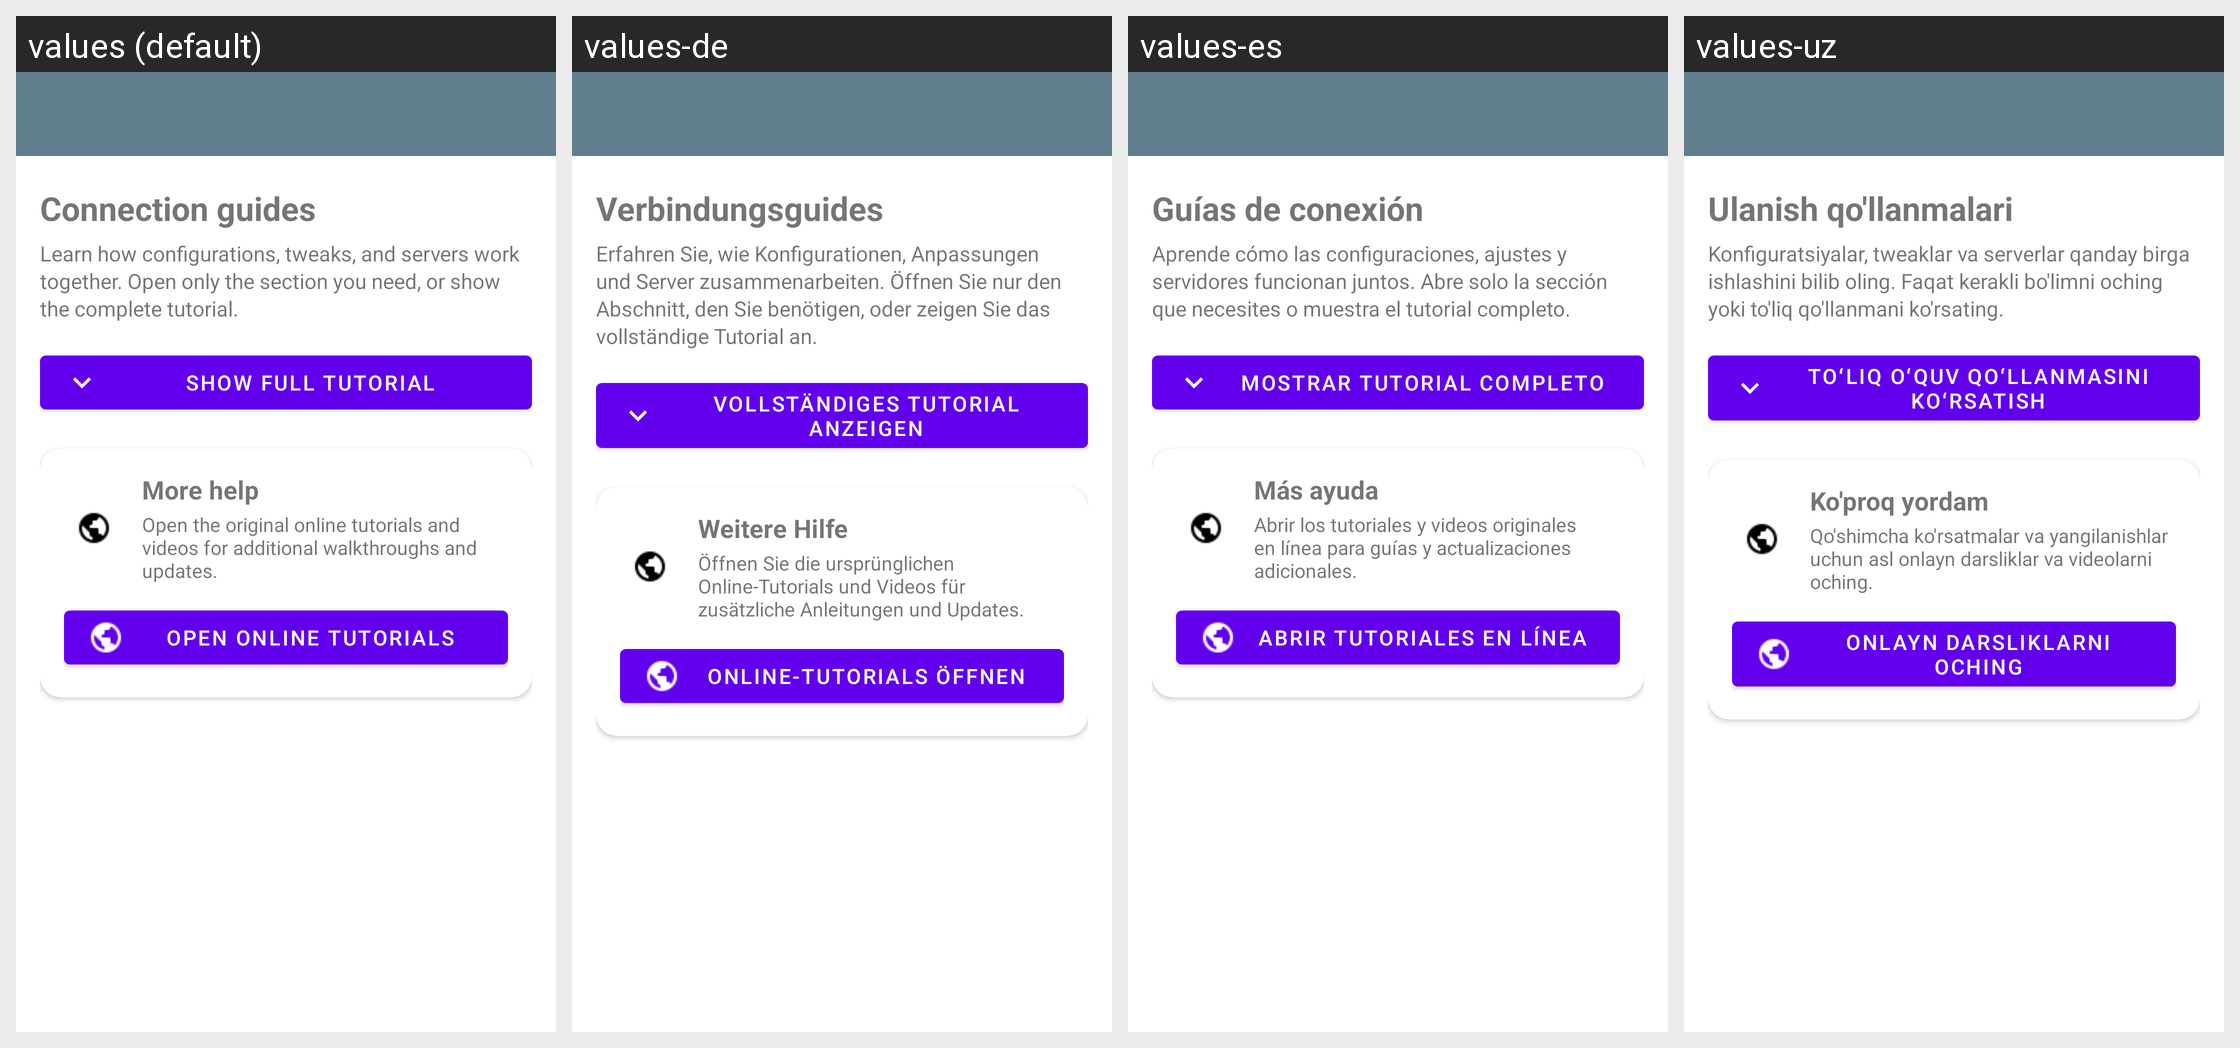

Translations of the strings shown on this Android screen, per locale in the grid:
Android screen res/layout/activity_guide.xml rendered under 4 locales, left to right: values (default), values-de, values-es, values-uz. Device: Nexus 5 (rendered at 1080×1920; each locale shown at half size, 540×960, under a caption strip naming it); theme AppTheme.
Other locales in the repository, not shown: values-am, values-ar, values-fa, values-fr, values-in, values-ms, values-pt-rBR, values-ru, values-tg, values-tr, values-vi.
Strings drawn on this screen, with the default value and each locale's value (text and hints the layout hard-codes, and strings that could not be matched under every locale, appear in the picture but are not listed):

guide_intro_title
  values: Connection guides
  values-de: Verbindungsguides
  values-es: Guías de conexión
  values-uz: Ulanish qo'llanmalari

guide_intro_text
  values: Learn how configurations, tweaks, and servers work together. Open only the section you need, or show the complete tutorial.
  values-de: Erfahren Sie, wie Konfigurationen, Anpassungen und Server zusammenarbeiten. Öffnen Sie nur den Abschnitt, den Sie benötigen, oder zeigen Sie das vollständige Tutorial an.
  values-es: Aprende cómo las configuraciones, ajustes y servidores funcionan juntos. Abre solo la sección que necesites o muestra el tutorial completo.
  values-uz: Konfiguratsiyalar, tweaklar va serverlar qanday birga ishlashini bilib oling. Faqat kerakli bo'limni oching yoki to'liq qo'llanmani ko'rsating.

guide_show_full_tutorial
  values: Show full tutorial
  values-de: Vollständiges Tutorial anzeigen
  values-es: Mostrar tutorial completo
  values-uz: Toʻliq oʻquv qoʻllanmasini koʻrsatish

guide_online_title
  values: More help
  values-de: Weitere Hilfe
  values-es: Más ayuda
  values-uz: Ko'proq yordam

guide_online_text
  values: Open the original online tutorials and videos for additional walkthroughs and updates.
  values-de: Öffnen Sie die ursprünglichen Online-Tutorials und Videos für zusätzliche Anleitungen und Updates.
  values-es: Abrir los tutoriales y videos originales en línea para guías y actualizaciones adicionales.
  values-uz: Qo'shimcha ko'rsatmalar va yangilanishlar uchun asl onlayn darsliklar va videolarni oching.

guide_online_action
  values: Open online tutorials
  values-de: Online-Tutorials öffnen
  values-es: Abrir tutoriales en línea
  values-uz: Onlayn darsliklarni oching
